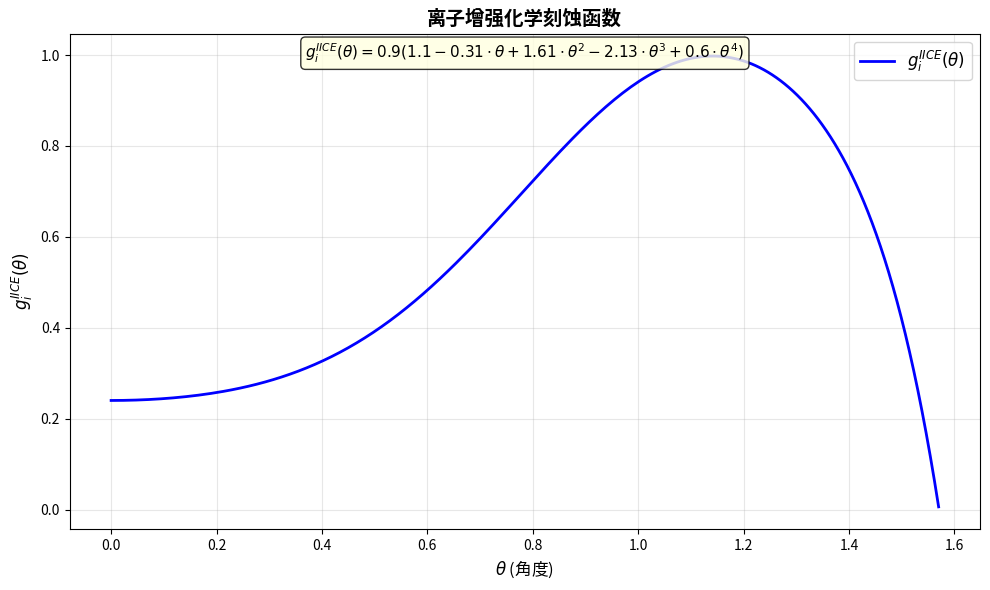

Reproduce this figure in Python.
import numpy as np
import matplotlib.pyplot as plt

def g_i_IICE(theta):
    """
    计算离子增强化学刻蚀函数值
    
    公式: g_i^IICE(θ) = 0.9 * (1.1 - 0.31*θ + 1.61*θ^2 - 2.13*θ^3 + 0.6*θ^4)
    
    参数:
    theta: 角度值（可以是一个数，也可以是numpy数组）
    
    返回:
    函数计算结果
    """
    cos_theta = np.cos(theta)
    cos2 = cos_theta**2
    cos3 = cos_theta**3
    cos4 = cos_theta**4
    cos5 = cos_theta**5
    cos6 = cos_theta**6
    
    # 计算物理溅射函数
    result = 0.4 * (18.7*cos_theta - 64.7*cos2 + 145.2*cos3 - 206*cos4 + 147.3*cos5 - 39.9*cos6)
    return result
    # return 0.9 * (1.1 - 0.31*theta + 1.61*theta**2 - 2.13*theta**3 + 0.6*theta**4)

def plot_IICE_function(theta_start=0, theta_end=2, num_points=200):
    """
    绘制离子增强化学刻蚀函数图像
    
    参数:
    theta_start: θ的起始值 (默认: 0)
    theta_end: θ的结束值 (默认: 2)
    num_points: 绘制的点数 (默认: 200)
    """
    # 1. 生成θ值
    theta_values = np.linspace(theta_start, theta_end, num_points)
    
    # 2. 计算对应的函数值
    g_values = g_i_IICE(theta_values)
    
    # 3. 创建图形
    plt.figure(figsize=(10, 6))
    
    # 4. 绘制函数曲线
    plt.plot(theta_values, g_values, 'b-', linewidth=2, label=r'$g_i^{IICE}(\theta)$')
    
    # 5. 添加标签和标题
    plt.xlabel(r'$\theta$ (角度)', fontsize=12)
    plt.ylabel(r'$g_i^{IICE}(\theta)$', fontsize=12)
    plt.title('离子增强化学刻蚀函数', fontsize=14, fontweight='bold')
    
    # 6. 显示公式
    equation_text = r'$g_i^{IICE}(\theta) = 0.9(1.1 - 0.31\cdot\theta + 1.61\cdot\theta^2 - 2.13\cdot\theta^3 + 0.6\cdot\theta^4)$'
    plt.text(0.5, 0.95, equation_text, 
             transform=plt.gca().transAxes,  # 使用相对坐标
             fontsize=11, 
             ha='center',  # 水平居中
             bbox=dict(boxstyle="round,pad=0.3", facecolor="lightyellow", alpha=0.8))
    
    # 7. 添加网格和网格线
    plt.grid(True, alpha=0.3)
    
    # 8. 添加图例
    plt.legend(fontsize=12)
    
    # 9. 显示图形
    plt.tight_layout()
    plt.show()
    
    # 10. 返回数据供进一步分析
    return theta_values, g_values

# 高级版本：添加更多功能
def plot_IICE_function_enhanced():
    """
    增强版的绘图函数，显示更多信息
    """
    # 1. 生成数据
    theta = np.linspace(0, 2, 400)
    g = g_i_IICE(theta)
    
    # 2. 创建图形
    fig, (ax1, ax2) = plt.subplots(2, 1, figsize=(12, 10))
    
    # 3. 主图
    ax1.plot(theta, g, 'r-', linewidth=3, label='函数曲线')
    
    # 标记特殊点
    # 找最大值
    max_idx = np.argmax(g)
    ax1.plot(theta[max_idx], g[max_idx], 'ro', markersize=10, label=f'最大值: θ={theta[max_idx]:.2f}, g={g[max_idx]:.2f}')
    
    # 找零点（如果有）
    zero_crossings = np.where(np.diff(np.sign(g)))[0]
    for idx in zero_crossings:
        ax1.plot(theta[idx], g[idx], 'go', markersize=8, label=f'零点附近')
    
    # 4. 添加各种标记
    ax1.set_xlabel(r'$\theta$', fontsize=12)
    ax1.set_ylabel(r'$g_i^{IICE}(\theta)$', fontsize=12)
    ax1.set_title('离子增强化学刻蚀函数详细分析', fontsize=14, fontweight='bold')
    ax1.legend()
    ax1.grid(True, alpha=0.3)
    
    # 5. 在图表中显示公式
    equation = r'$g_i^{IICE}(\theta) = 0.9(1.1 - 0.31\theta + 1.61\theta^2 - 2.13\theta^3 + 0.6\theta^4)$'
    ax1.text(0.5, 0.9, equation, transform=ax1.transAxes, fontsize=10, ha='center', 
             bbox=dict(boxstyle="round,pad=0.3", facecolor="lightblue", alpha=0.5))
    
    # 6. 子图：导数（变化率）
    # 计算数值导数
    derivative = np.gradient(g, theta)
    ax2.plot(theta, derivative, 'g-', linewidth=2, label='导数（变化率）')
    ax2.set_xlabel(r'$\theta$', fontsize=12)
    ax2.set_ylabel(r"$dg_i^{IICE}/d\theta$", fontsize=12)
    ax2.set_title('函数的变化率（导数）', fontsize=12)
    ax2.legend()
    ax2.grid(True, alpha=0.3)
    
    # 标记导数为0的点（极值点）
    zero_derivative = np.where(np.diff(np.sign(derivative)))[0]
    for idx in zero_derivative:
        ax2.plot(theta[idx], derivative[idx], 'ro', markersize=6)
    
    # 7. 调整布局
    plt.tight_layout()
    plt.show()
    
    # 8. 打印统计信息
    print("=== 函数分析结果 ===")
    print(f"θ范围: 0 到 2")
    print(f"函数值范围: {g.min():.4f} 到 {g.max():.4f}")
    print(f"最大值: θ = {theta[max_idx]:.4f}, g = {g[max_idx]:.4f}")
    print(f"θ=0时的值: {g[0]:.4f}")
    print(f"θ=1时的值: {g_i_IICE(1):.4f}")
    print(f"θ=2时的值: {g_i_IICE(2):.4f}")

# 使用示例1：基本绘图
if __name__ == "__main__":
    print("正在绘制离子增强化学刻蚀函数...")
    
    # 方法1：使用基本绘图函数
    theta_vals, g_vals = plot_IICE_function(theta_start=0, theta_end=1.57)
    
    # 方法2：使用增强版
    # plot_IICE_function_enhanced()
    
    # 方法3：手动控制绘图
    # 创建θ值数组
    # theta_range = np.linspace(0, 2, 100)
    # 计算函数值
    # values = g_i_IICE(theta_range)
    # 手动绘图
    # plt.plot(theta_range, values, 'b-')
    # plt.xlabel('θ')
    # plt.ylabel('g_i^IICE(θ)')
    # plt.title('离子增强化学刻蚀')
    # plt.grid(True)
    # plt.show()

# 额外工具函数
def calculate_specific_values():
    """计算特定θ值的函数值"""
    test_points = [0, 0.25, 0.5, 0.75, 1.0, 1.25, 1.57]
    
    print("\n=== 特定θ值的计算结果 ===")
    for theta in test_points:
        result = g_i_IICE(theta)
        print(f"θ = {theta:4.2f} 时, g_i^IICE(θ) = {result:.6f}")
    
    return {theta: g_i_IICE(theta) for theta in test_points}